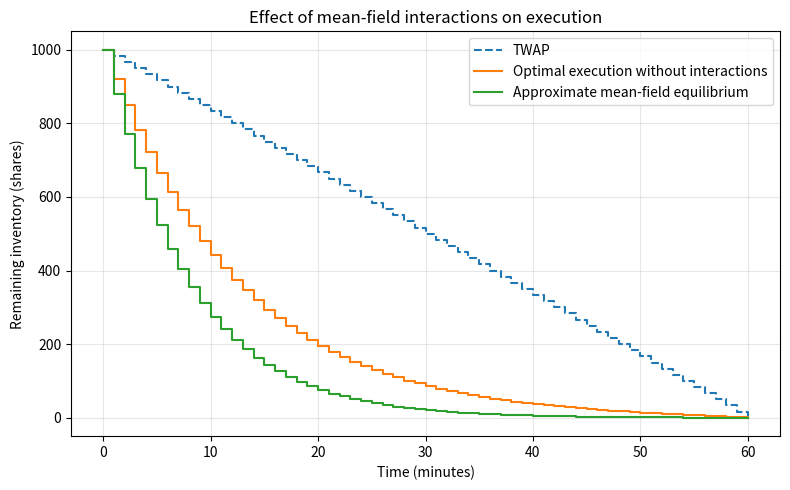

The script that saved this image: (Note: this script raises an exception after producing the figure.)
import numpy as np
from scipy.optimize import minimize

q0 = 1000.0
n_steps = 60
dt = 1.0
eta = 0.006
sigma = 0.20
risk_aversion = 0.001
gamma = 0.001

def best_response(mean_trades, trader_risk_aversion=risk_aversion):
    # mean_trades : quantites moyennes vendues par intervalle
    # Convention : impact collectif inclus dans le prix de fin d'intervalle
    price_decline = gamma * np.cumsum(mean_trades)

    def objective(trades):
        inventory_before = q0 - np.concatenate(
            ([0.0], np.cumsum(trades[:-1]))
        )
        impact = eta / dt * np.sum(trades**2)
        crowd_cost = np.dot(trades, price_decline)
        variance = sigma**2 * dt * np.sum(inventory_before**2)
        return impact + crowd_cost + trader_risk_aversion * variance

    result = minimize(
        objective,
        x0=np.full(n_steps, q0 / n_steps),
        method="SLSQP",
        bounds=[(0.0, q0)] * n_steps,
        constraints=[{
            "type": "eq",
            "fun": lambda trades: trades.sum() - q0,
        }],
        options={"ftol": 1e-9, "maxiter": 1000},
    )
    if not result.success:
        raise RuntimeError(result.message)

    return result.x

if __name__ == "__main__":
    mean_trades = np.full(n_steps, q0 / n_steps)
    response = best_response(mean_trades)

    print(f"Premiere vente moyenne supposee : {mean_trades[0]:.2f}")
    print(f"Premiere vente en meilleure reponse : {response[0]:.2f}")
    print(f"Total vendu en meilleure reponse : {response.sum():.6f}")

    # Recherche d'un equilibre par meilleures reponses amorties
    damping = 0.2
    tolerance = 0.01  # Ecart maximal accepte, en actions par intervalle
    max_iterations = 300

    for iteration in range(1, max_iterations + 1):
        response = best_response(mean_trades)
        residual = np.max(np.abs(response - mean_trades))

        if iteration == 1 or iteration % 20 == 0:
            print(
                f"Iteration {iteration} | "
                f"ecart maximal : {residual:.6f} actions"
            )

        if residual < tolerance:
            break

        mean_trades = (
            (1.0 - damping) * mean_trades + damping * response
        )
    else:
        raise RuntimeError(
            "Convergence non atteinte : ne pas conclure a un equilibre."
        )

    inventory = q0 - np.concatenate(([0.0], np.cumsum(mean_trades)))

    print(f"\nEquilibre approche atteint en {iteration} iterations")
    print(f"Ecart maximal moyenne / meilleure reponse : {residual:.6f}")
    print(f"Premiere vente : {mean_trades[0]:.2f} actions")
    print(f"Inventaire apres 30 min : {inventory[30]:.2f} actions")
    print(f"Total vendu : {mean_trades.sum():.6f} actions")

    # Le flux collectif reste fixe pendant cette verification
    fixed_decline = gamma * np.cumsum(mean_trades)

    def individual_score(trades):
        inventory_before = q0 - np.concatenate(
            ([0.0], np.cumsum(trades[:-1]))
        )
        return (
            eta / dt * np.sum(trades**2)
            + np.dot(trades, fixed_decline)
            + risk_aversion * sigma**2 * dt
            * np.sum(inventory_before**2)
        )

    equilibrium_score = individual_score(mean_trades)
    response_score = individual_score(response)
    improvement = equilibrium_score - response_score

    print(f"Score du calendrier moyen : {equilibrium_score:.8f} EUR")
    print(f"Score de la meilleure reponse : {response_score:.8f} EUR")
    print(f"Gain estime par deviation individuelle : {improvement:.8f} EUR")

    from pathlib import Path
    import matplotlib.pyplot as plt

    times = np.arange(n_steps + 1) * dt

    # Sans flux collectif : meme risque et meme impact temporaire
    no_interaction_trades = best_response(np.zeros(n_steps))
    no_interaction_inventory = q0 - np.concatenate(
        ([0.0], np.cumsum(no_interaction_trades))
    )
    twap_inventory = q0 * (1.0 - times / (n_steps * dt))

    fig, ax = plt.subplots(figsize=(8, 5))
    ax.step(
        times, twap_inventory, where="post",
        linestyle="--", label="TWAP"
    )
    ax.step(
        times, no_interaction_inventory, where="post",
        label="Optimal execution without interactions"
    )
    ax.step(
        times, inventory, where="post",
        label="Approximate mean-field equilibrium"
    )

    ax.set_xlabel("Time (minutes)")
    ax.set_ylabel("Remaining inventory (shares)")
    ax.set_title("Effect of mean-field interactions on execution")
    ax.grid(alpha=0.3)
    ax.legend()
    fig.tight_layout()

    output_path = (
        Path(__file__).resolve().parent.parent
        / "figures" / "mean_field_inventory.png"
    )
    output_path.parent.mkdir(parents=True, exist_ok=True)
    fig.savefig(output_path, dpi=150)
    plt.close(fig)

    print(f"Graphique enregistre : {output_path}")
